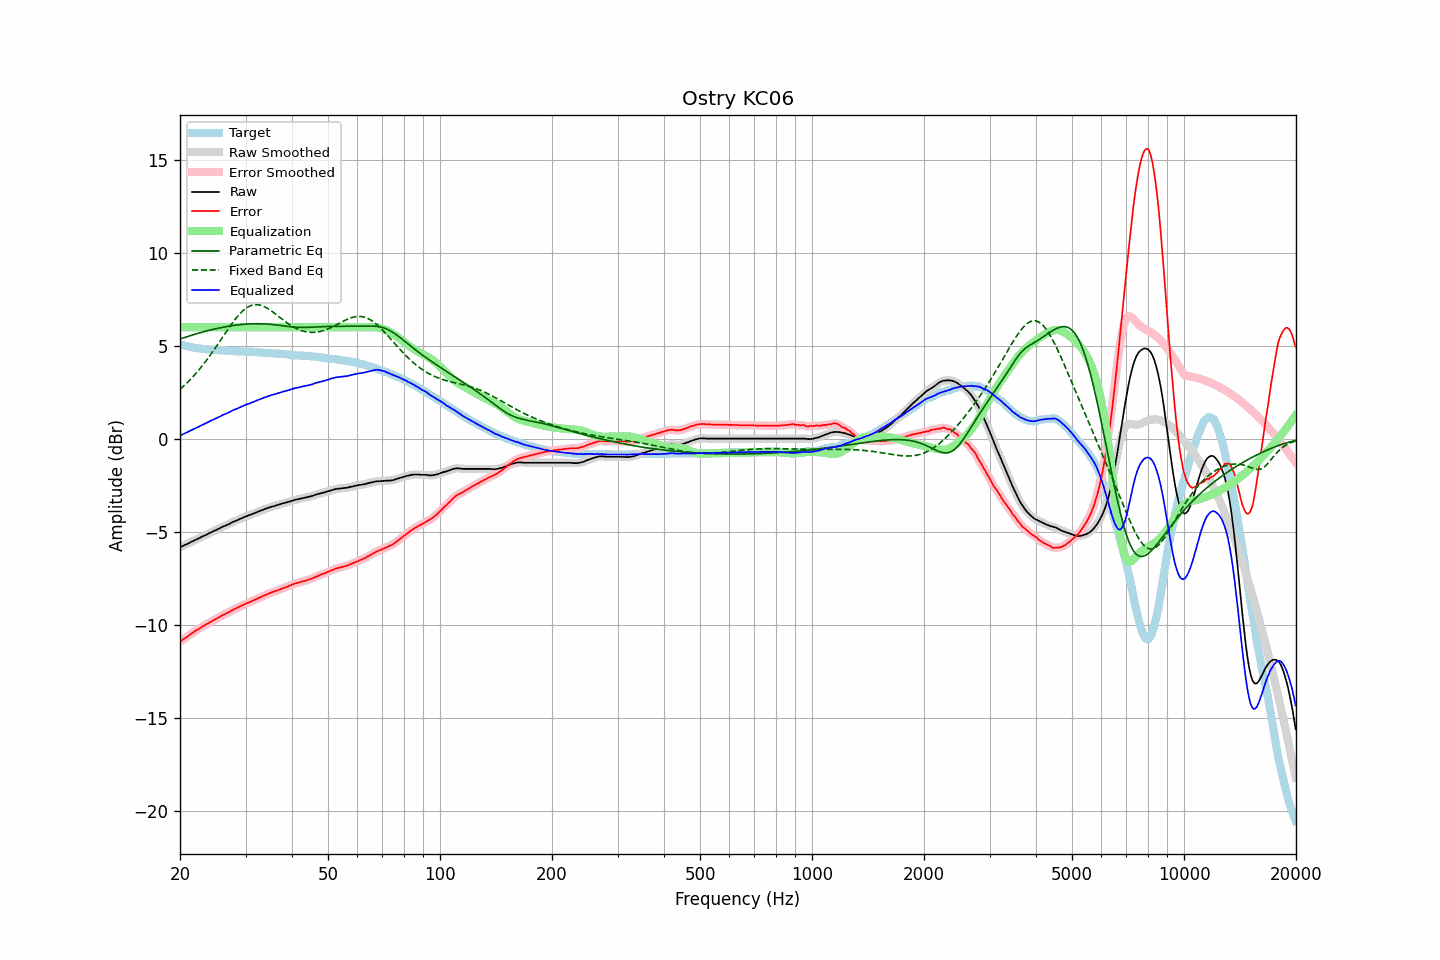

Source data for this figure (header and first rows):
frequency, raw, error, smoothed, error_smoothed, equalization, parametric_eq, fixed_band_eq, equalized_raw, equalized_smoothed, target
20.00, -5.82, -10.91, -5.82, -10.90, 6.00, 5.37, 2.67, 0.18, 0.18, 5.08
20.20, -5.78, -10.84, -5.78, -10.84, 6.00, 5.40, 2.74, 0.22, 0.22, 5.05
20.40, -5.74, -10.77, -5.74, -10.78, 6.00, 5.43, 2.82, 0.26, 0.26, 5.03
20.61, -5.70, -10.72, -5.70, -10.71, 6.00, 5.45, 2.90, 0.30, 0.30, 5.01
20.81, -5.66, -10.65, -5.66, -10.66, 6.00, 5.48, 2.98, 0.34, 0.34, 4.99
21.02, -5.62, -10.59, -5.62, -10.59, 6.00, 5.51, 3.07, 0.38, 0.38, 4.97
21.23, -5.58, -10.53, -5.58, -10.53, 6.00, 5.54, 3.15, 0.42, 0.42, 4.95
21.44, -5.53, -10.46, -5.53, -10.47, 6.00, 5.56, 3.24, 0.47, 0.47, 4.93
21.66, -5.49, -10.40, -5.49, -10.41, 6.00, 5.59, 3.34, 0.51, 0.51, 4.91
21.87, -5.45, -10.35, -5.45, -10.35, 6.00, 5.62, 3.43, 0.55, 0.55, 4.90
22.09, -5.41, -10.29, -5.41, -10.30, 6.00, 5.64, 3.53, 0.59, 0.59, 4.88
22.31, -5.37, -10.24, -5.37, -10.24, 6.00, 5.67, 3.63, 0.63, 0.63, 4.87
22.54, -5.33, -10.19, -5.33, -10.19, 6.00, 5.69, 3.73, 0.67, 0.67, 4.86
22.76, -5.28, -10.13, -5.28, -10.13, 6.00, 5.72, 3.84, 0.72, 0.72, 4.85
22.99, -5.24, -10.08, -5.24, -10.08, 6.00, 5.74, 3.95, 0.76, 0.76, 4.84
23.22, -5.20, -10.03, -5.20, -10.03, 6.00, 5.76, 4.06, 0.80, 0.80, 4.83
23.45, -5.16, -9.98, -5.16, -9.98, 6.00, 5.79, 4.17, 0.84, 0.84, 4.82
23.69, -5.12, -9.93, -5.12, -9.93, 6.00, 5.81, 4.28, 0.88, 0.88, 4.81
23.92, -5.07, -9.88, -5.07, -9.88, 6.00, 5.83, 4.40, 0.93, 0.93, 4.81
24.16, -5.03, -9.83, -5.03, -9.83, 6.00, 5.85, 4.52, 0.97, 0.97, 4.80
24.40, -4.99, -9.79, -4.99, -9.78, 6.00, 5.87, 4.64, 1.01, 1.01, 4.79
24.65, -4.95, -9.74, -4.95, -9.74, 6.00, 5.89, 4.77, 1.05, 1.05, 4.78
24.89, -4.91, -9.69, -4.91, -9.69, 6.00, 5.91, 4.89, 1.09, 1.09, 4.78
25.14, -4.87, -9.64, -4.87, -9.64, 6.00, 5.93, 5.02, 1.13, 1.13, 4.77
25.39, -4.83, -9.59, -4.83, -9.60, 6.00, 5.95, 5.15, 1.17, 1.17, 4.76
25.65, -4.79, -9.55, -4.79, -9.54, 6.00, 5.97, 5.28, 1.21, 1.21, 4.76
25.91, -4.74, -9.49, -4.75, -9.50, 6.00, 5.99, 5.40, 1.26, 1.25, 4.75
26.16, -4.70, -9.45, -4.71, -9.46, 6.00, 6.00, 5.53, 1.30, 1.29, 4.75
26.43, -4.67, -9.42, -4.67, -9.41, 6.00, 6.02, 5.66, 1.33, 1.33, 4.75
26.69, -4.63, -9.37, -4.63, -9.37, 6.00, 6.04, 5.79, 1.37, 1.37, 4.74
26.96, -4.59, -9.33, -4.59, -9.33, 6.00, 6.05, 5.92, 1.41, 1.41, 4.74
27.23, -4.55, -9.28, -4.55, -9.28, 6.00, 6.07, 6.04, 1.45, 1.45, 4.73
27.50, -4.50, -9.23, -4.50, -9.23, 6.00, 6.08, 6.16, 1.50, 1.50, 4.72
27.77, -4.46, -9.18, -4.46, -9.18, 6.00, 6.09, 6.28, 1.54, 1.54, 4.72
28.05, -4.42, -9.13, -4.42, -9.14, 6.00, 6.10, 6.39, 1.58, 1.58, 4.71
28.33, -4.39, -9.10, -4.39, -9.10, 6.00, 6.12, 6.50, 1.61, 1.61, 4.71
28.62, -4.35, -9.06, -4.35, -9.06, 6.00, 6.13, 6.60, 1.65, 1.65, 4.71
28.90, -4.31, -9.01, -4.31, -9.01, 6.00, 6.14, 6.70, 1.69, 1.69, 4.70
29.19, -4.27, -8.97, -4.27, -8.97, 6.00, 6.15, 6.79, 1.73, 1.73, 4.70
29.48, -4.24, -8.94, -4.24, -8.93, 6.00, 6.15, 6.88, 1.76, 1.76, 4.70
29.78, -4.20, -8.90, -4.20, -8.89, 6.00, 6.16, 6.95, 1.80, 1.80, 4.69
30.08, -4.16, -8.85, -4.17, -8.85, 6.00, 6.17, 7.02, 1.84, 1.83, 4.69
30.38, -4.13, -8.81, -4.13, -8.82, 6.00, 6.17, 7.07, 1.87, 1.87, 4.68
30.68, -4.10, -8.78, -4.10, -8.78, 6.00, 6.18, 7.12, 1.90, 1.90, 4.68
30.99, -4.07, -8.75, -4.07, -8.74, 6.00, 6.18, 7.16, 1.93, 1.93, 4.68
31.30, -4.03, -8.71, -4.03, -8.71, 6.00, 6.19, 7.19, 1.97, 1.97, 4.67
31.61, -4.00, -8.66, -4.00, -8.67, 6.00, 6.19, 7.20, 2.00, 2.00, 4.66
31.93, -3.96, -8.62, -3.96, -8.62, 6.00, 6.19, 7.21, 2.04, 2.04, 4.66
32.24, -3.93, -8.59, -3.93, -8.58, 6.00, 6.19, 7.21, 2.07, 2.07, 4.66
32.57, -3.89, -8.54, -3.89, -8.55, 6.00, 6.19, 7.20, 2.11, 2.11, 4.65
32.89, -3.86, -8.51, -3.86, -8.51, 6.00, 6.19, 7.18, 2.14, 2.14, 4.64
33.22, -3.83, -8.47, -3.83, -8.46, 6.00, 6.19, 7.16, 2.17, 2.17, 4.64
33.55, -3.79, -8.42, -3.79, -8.43, 6.00, 6.18, 7.12, 2.21, 2.21, 4.63
33.89, -3.76, -8.39, -3.76, -8.39, 6.00, 6.18, 7.08, 2.24, 2.24, 4.63
34.23, -3.73, -8.36, -3.73, -8.35, 6.00, 6.17, 7.03, 2.27, 2.27, 4.62
34.57, -3.70, -8.31, -3.70, -8.32, 6.00, 6.17, 6.98, 2.30, 2.30, 4.61
34.92, -3.67, -8.28, -3.67, -8.28, 6.00, 6.16, 6.93, 2.33, 2.33, 4.61
35.27, -3.64, -8.25, -3.65, -8.25, 6.00, 6.15, 6.87, 2.36, 2.35, 4.61
35.62, -3.62, -8.21, -3.62, -8.22, 6.00, 6.14, 6.80, 2.38, 2.38, 4.59
35.97, -3.60, -8.19, -3.60, -8.19, 6.00, 6.13, 6.74, 2.40, 2.40, 4.59
... 635 more rows
